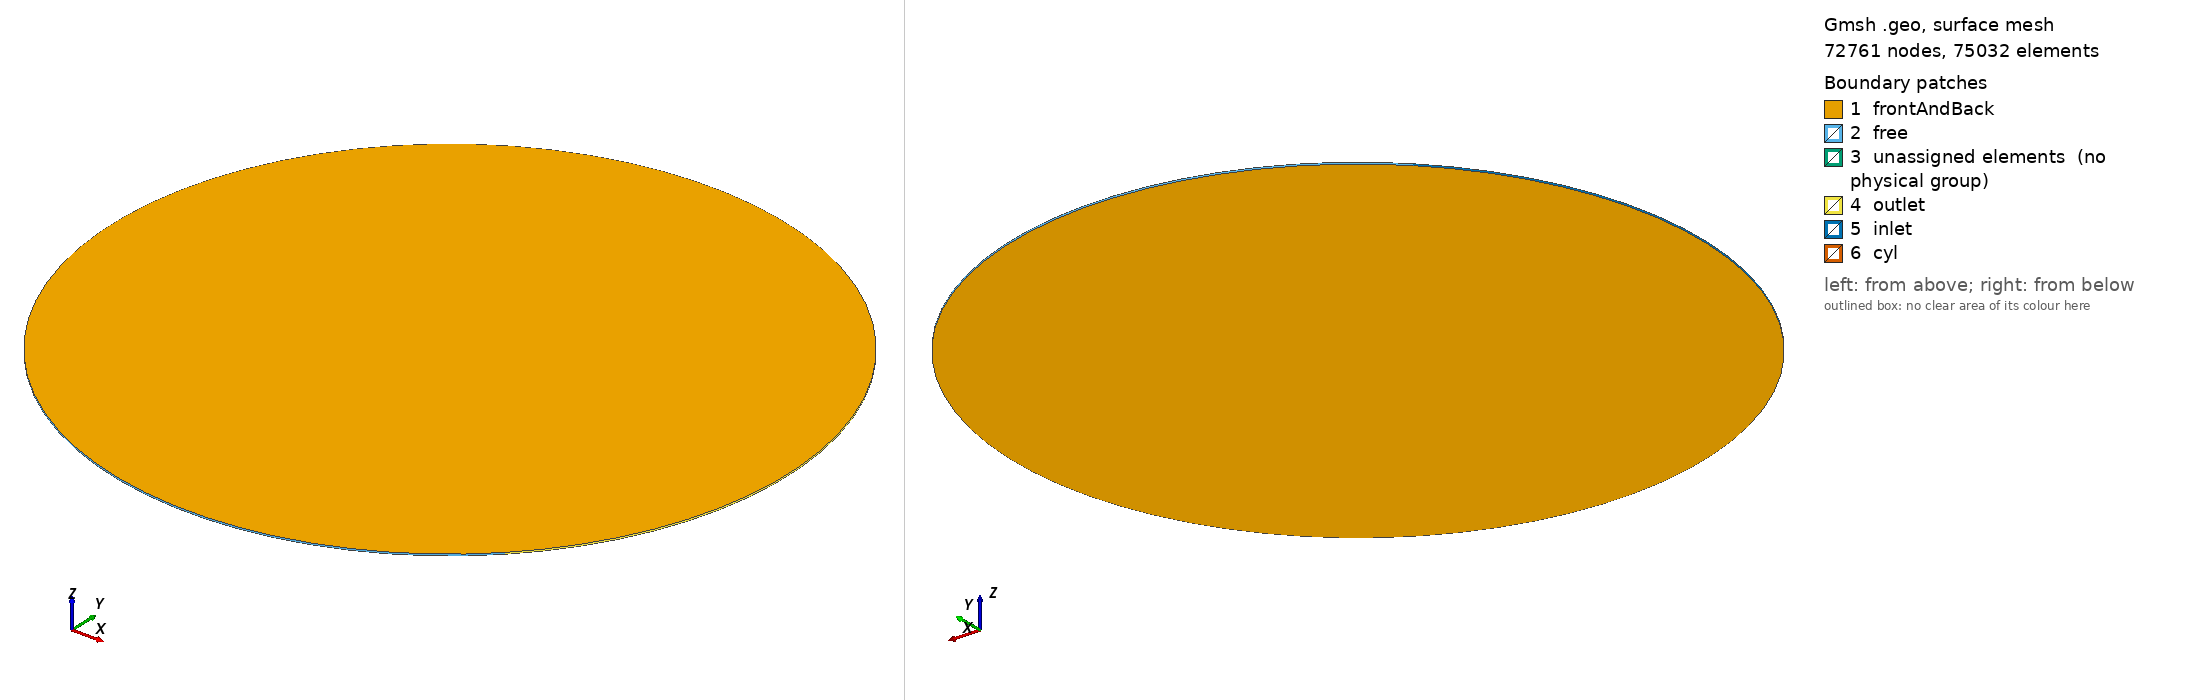

Gmsh geometry script, surface-meshed: 72761 nodes, 75032 surface elements. Boundary patches (legend numbers): 1 frontAndBack, 2 free, 3 unassigned elements (no physical group), 4 outlet, 5 inlet, 6 cyl. Left view from above one corner, right view from below the opposite corner. Legend entries are the model's physical surfaces; 'unassigned elements' are surfaces in no physical group. The drawing asked Gmsh for element sizes between 1% and 20% of the model's largest extent; the script's own settings can give other sizes.

=== monopolo_16v2.geo (drawn) ===
// Gmsh project created on Wed Nov  3 22:16:15 2021
SetFactory("OpenCASCADE");
//Parametros
d=DefineNumber[0.05715,Name "Parameters/d"];
//+
cos=DefineNumber[0.70710678,Name "Parameters/cos"];
//+
dr=DefineNumber[3.40,Name "Parameters/dr"];//diametro zona de refino - - 1 comprimento de onda
//+
d2=DefineNumber[204,Name "Parameters/d2"];//204   1
//+
db=DefineNumber[408,Name "Parameters/db"];//408   1.2

// Centro do cilindro 1
Point(1) = {0, 0, 0, 1.0};

// Pontos que definem o cilindro 1
Point(2) = {cos*d/2, cos*d/2, 0, 1.0};
Point(3) = {-cos*d/2, cos*d/2, 0, 1.0};
Point(4) = {-cos*d/2, -cos*d/2, 0, 1.0};
Point(5) = {cos*d/2, -cos*d/2, 0, 1.0};

// Pontos que definem os limites da zona util
Point(6) = {cos*d2/2, cos*d2/2, 0, 1.0};
Point(7) = {-cos*d2/2, cos*d2/2, 0, 1.0};
Point(8) = {-cos*d2/2, -cos*d2/2, 0, 1.0};
Point(9) = {cos*d2/2, -cos*d2/2, 0, 1.0};

// Pontos que definem os limites da zona buffer
Point(10) = {cos*db/2, cos*db/2, 0, 1.0};
Point(11) = {-cos*db/2, cos*db/2, 0, 1.0};
Point(12) = {-cos*db/2, -cos*db/2, 0, 1.0};
Point(13) = {cos*db/2, -cos*db/2, 0, 1.0};

// Pontos que definem os limites da zona de refino
Point(14) = {cos*dr/2, cos*dr/2, 0, 1.0};
Point(15) = {-cos*dr/2, cos*dr/2, 0, 1.0};
Point(16) = {-cos*dr/2, -cos*dr/2, 0, 1.0};
Point(17) = {cos*dr/2, -cos*dr/2, 0, 1.0};
//+
Circle(1) = {4, 1, 5};
//+
Circle(2) = {5, 1, 2};
//+
Circle(3) = {2, 1, 3};
//+
Circle(4) = {3, 1, 4};
//+
Circle(5) = {8, 1, 9};
//+
Circle(6) = {9, 1, 6};
//+
Circle(7) = {6, 1, 7};
//+
Circle(8) = {7, 1, 8};
//+
Circle(13) = {11, 1, 12};
//+
Circle(14) = {12, 1, 13};
//+
Circle(15) = {13, 1, 10};
//+
Circle(16) = {10, 1, 11};
//+
Line(17) = {6, 10};
//+
Line(18) = {9, 13};
//+
Line(19) = {8, 12};
//+
Line(20) = {7, 11};
//+
Circle(21) = {16, 1, 15};
//+
Circle(22) = {15, 1, 14};
//+
Circle(23) = {14, 1, 17};
//+
Circle(24) = {17, 1, 16};
//+
// Linhas para zona de refino
Line(25) = {3, 15};
//+
Line(26) = {2, 14};
//+
Line(27) = {5, 17};
//+
Line(28) = {4, 16};
//Linhas para zona útil

//+
Line(29) = {15, 7};
//+
Line(30) = {14, 6};
//+
Line(31) = {17, 9};
//+
Line(32) = {16, 8};
//+
Curve Loop(1) = {16, -20, -7, 17};
//+
Plane Surface(1) = {1};
//+
Curve Loop(2) = {17, -15, -18, 6};
//+
Plane Surface(2) = {2};
//+
Curve Loop(3) = {18, -14, -19, 5};
//+
Plane Surface(3) = {3};
//+
Curve Loop(4) = {19, -13, -20, 8};
//+
Plane Surface(4) = {4};
//+
Curve Loop(5) = {7, -29, 22, 30};
//+
Plane Surface(5) = {5};
//+
Curve Loop(6) = {30, -6, -31, -23};
//+
Plane Surface(6) = {6};
//+
Curve Loop(7) = {31, -5, -32, -24};
//+
Plane Surface(7) = {7};
//+
Curve Loop(8) = {32, -8, -29, -21};
//+
Plane Surface(8) = {8};
//+
Curve Loop(9) = {22, -26, 3, 25};
//+
Plane Surface(9) = {9};
//+
Curve Loop(10) = {26, 23, -27, 2};
//+
Plane Surface(10) = {10};
//+
Curve Loop(11) = {1, 27, 24, -28};
//+
Plane Surface(11) = {11};
//+
Curve Loop(12) = {25, -21, -28, -4};
//+
Plane Surface(12) = {12};
//+
Recombine Surface {1, 2, 3, 4, 5, 6, 7, 8, 12, 9, 10, 11};
//+
Transfinite Curve {16, 7, 22, 15, 6, 23, 14, 5, 24, 2, 3, 4, 1, 21, 8, 13} = 18 Using Progression 1;
//+
Transfinite Curve {29, 30, 31, 32} = 480 Using Progression 1;
//+
Transfinite Curve {20, 17, 18, 19} = 41 Using Progression 1.1;
//+
Transfinite Curve {26, 25, 28, 27} = 16 Using Progression 1.09; // zona de refino
//+
Transfinite Surface {1};
//+
Transfinite Surface {2};
//+
Transfinite Surface {3};
//+
Transfinite Surface {4};
//+
Transfinite Surface {5};
//+
Transfinite Surface {6};
//+
Transfinite Surface {7};
//+
Transfinite Surface {8};
//+
Transfinite Surface {9};
//+
Transfinite Surface {10};
//+
Transfinite Surface {11};
//+
Transfinite Surface {12};
//+
Extrude {0, 0, 1} {
  Surface{1}; Surface{2}; Surface{3}; Surface{4}; Surface{8}; Surface{5}; Surface{6}; Surface{7}; Surface{12}; Surface{9}; Surface{10}; Surface{11}; Layers{1}; Recombine;
}
//+
Physical Surface("inlet") = {26};
//+
Physical Surface("outlet") = {18};
//+
Physical Surface("free") = {13, 22};
//+
Physical Surface("frontAndBack") = {17, 28, 25, 21, 40, 32, 44, 47, 50, 52, 38, 35, 2, 1, 4, 8, 12, 9, 10, 11, 3, 5, 7, 6};
//+
Physical Surface("cyl") = {46, 43, 51, 49};
//+
Physical Volume("Cylinders") = {1, 6, 10, 12, 11, 7, 2, 8, 3, 9, 5, 4};
